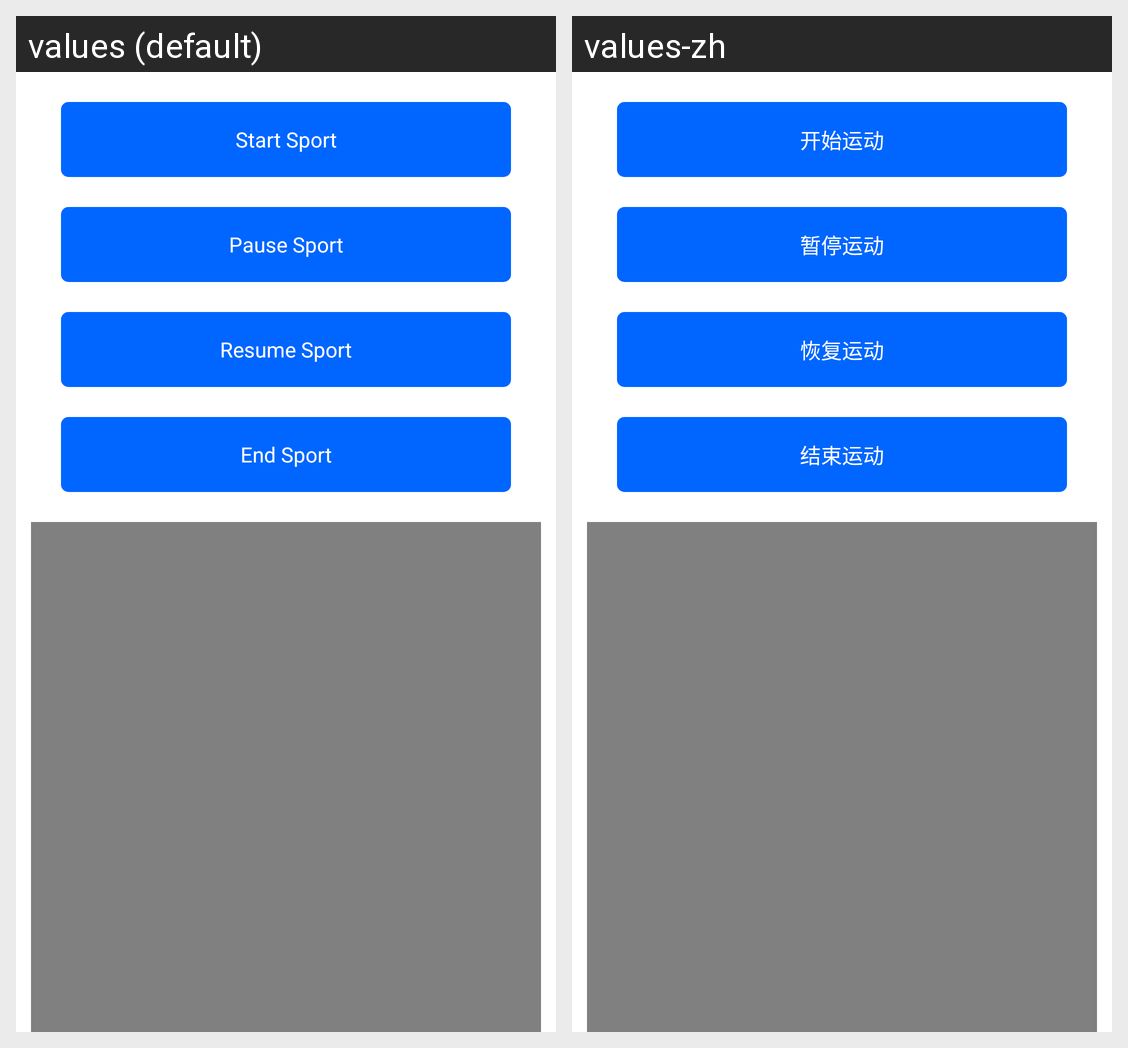

Locale-by-locale string values for the Android screen shown in this grid:
Android screen res/layout/activity_sport_exchange.xml rendered under 2 locales, left to right: values (default), values-zh. Device: Nexus 5 (rendered at 1080×1920; each locale shown at half size, 540×960, under a caption strip naming it); theme Theme.Example_android.
Strings drawn on this screen, with the default value and each locale's value (text and hints the layout hard-codes, and strings that could not be matched under every locale, appear in the picture but are not listed):

sport_start
  values: Start Sport
  values-zh: 开始运动

sport_pause
  values: Pause Sport
  values-zh: 暂停运动

sport_resume
  values: Resume Sport
  values-zh: 恢复运动

sport_end
  values: End Sport
  values-zh: 结束运动
